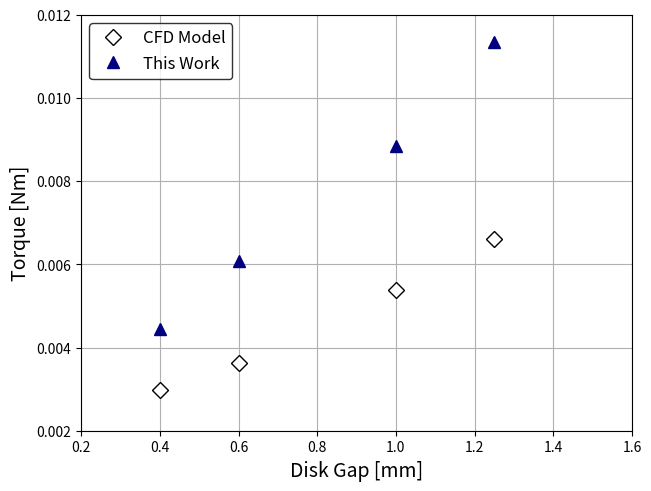

Generate this figure with matplotlib:
# %%-------------------------------------   IMPORT CLASSES   --------------------------------------------------------> #

import numpy as np
import matplotlib.pyplot as plt

# %%--------------------------------------   DATA COLLECT   ---------------------------------------------------------> #

disk_gap = [0.4, 0.6, 1, 1.25]

CFD_torque = [0.00299, 0.00364, 0.00539, 0.00662]
# EES_torque = [0.00403, 0.00591, 0.00864, 0.01104]
PY_torque = [0.004441, 0.006090, 0.008846, 0.011336]

# %%--------------------------------------   PLOT RESULTS   ---------------------------------------------------------> #

fig = plt.subplots(constrained_layout=True)

# plt.plot(disk_gap, EES_torque, label='EES Model', linestyle='', marker='s', mec='black', mfc='black', mew=1.5, markersize = 4)
plt.plot(disk_gap, CFD_torque,label='CFD Model', linestyle='', marker='D', mec='black', mfc='white', markersize = 8)
plt.plot(disk_gap, PY_torque, label='This Work', linestyle='', marker='^', mec='navy', mfc='navy', markersize = 8)

plt.xlim(0.2, 1.6)
plt.ylim(0.002, 0.012)
plt.xlabel('Disk Gap [mm]', fontsize=14)
plt.ylabel('Torque [Nm]', fontsize=14)
plt.legend(loc='upper left', edgecolor='black', facecolor= 'white', fontsize=12)
plt.grid()

plt.show()
